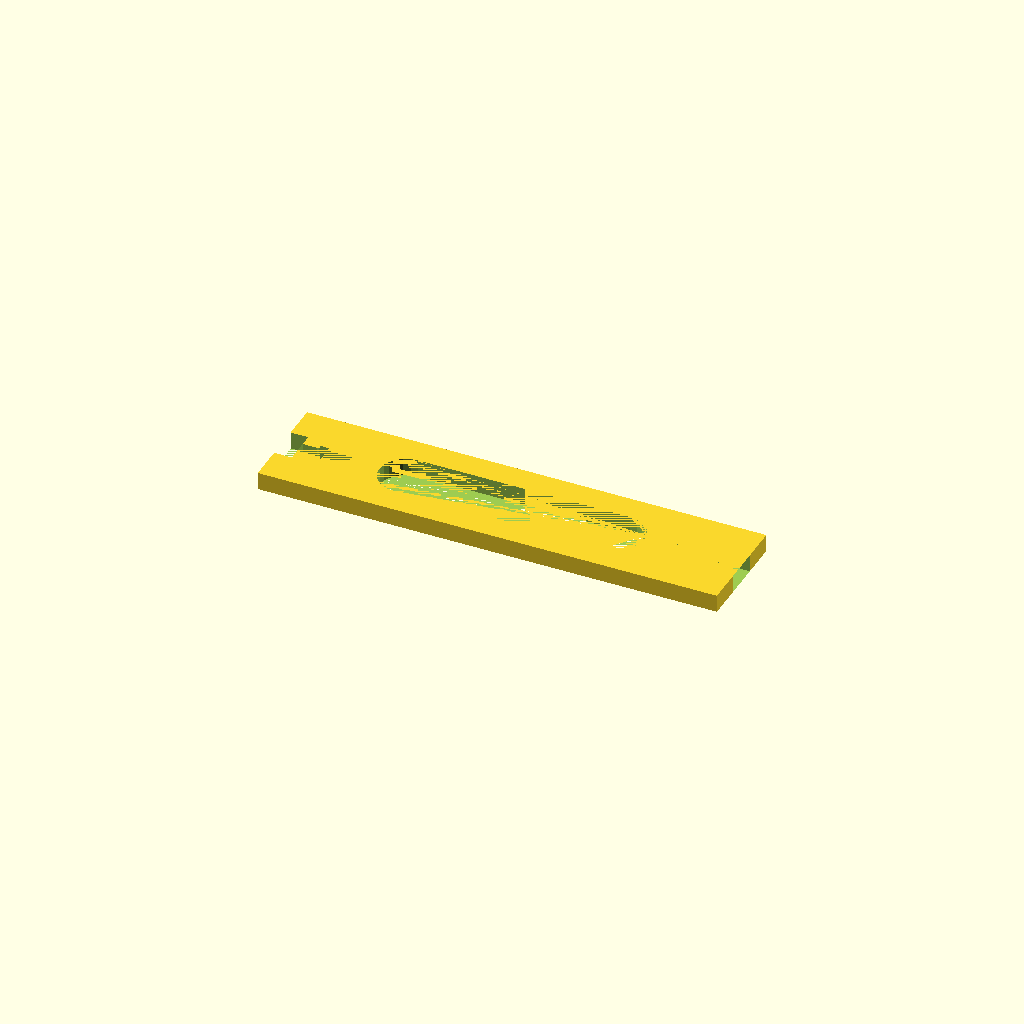
Cell 1: rendered with the file's own defaults.
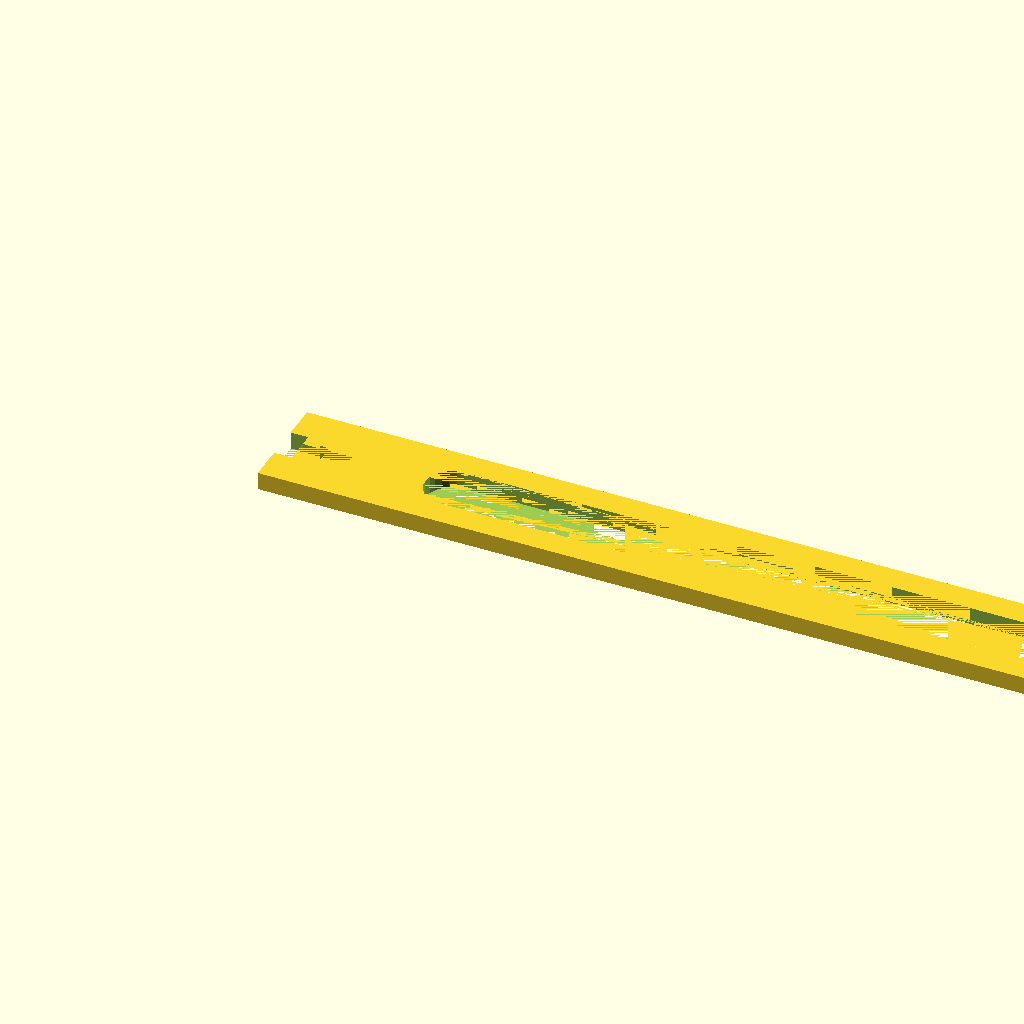
Cell 2: beamWidth = 260 (everything else at default).
All cells are drawn from one camera (rotation 55°, 0°, 25°, orthographic, colour scheme Cornfield), so only the parameter changes between them.
Source of the model, Anet A8 Spool Holder/SCAD/spool_holder_beam.scad:
/* [Beam] */

// How wide should the beam be?
beamWidth = 130;

// How large should the center cutout be (in %/100)?
cutoutPercentage = 0.8; // [0:1]

/* [Hidden] */

availableSpace = (beamWidth - 55) * cutoutPercentage;
cutoutOffset = (beamWidth - 55 - availableSpace) / 2 + (55/2);

module beamBody() {
    difference() {
        cube([beamWidth, 30, 5]);
        translate([0 - 0.01, 15, 0]) screwAndNutCutout();
        translate([beamWidth + 0.01, 15, 0]) rotate([0, 0, 180]) screwAndNutCutout();    
        translate([cutoutOffset, 15, 0]) centerCutout();
    }
}

module screwAndNutCutout() {
    translate([0, -5, 0]) union() {
        cube([5, 10, 5]);
        translate([5, 5 - 3.3/2, 0]) cube([14, 3.3, 5]);
        translate([9, 5 - 5.6/2, 0]) cube([3, 5.6, 5]);
    }
}

module centerCutout() {
    if (cutoutPercentage > 0) {        
        hull() {
            cylinder(d = 15, h = 5);
            translate([availableSpace, 0, 0]) cylinder(d = 15, h = 5);
        }
    }
}

beamBody();
Customizer parameters (derived from the source; name, type, default, range or options):
beamWidth: number, default 130
cutoutPercentage: number, default 0.8, range 0 to 1
